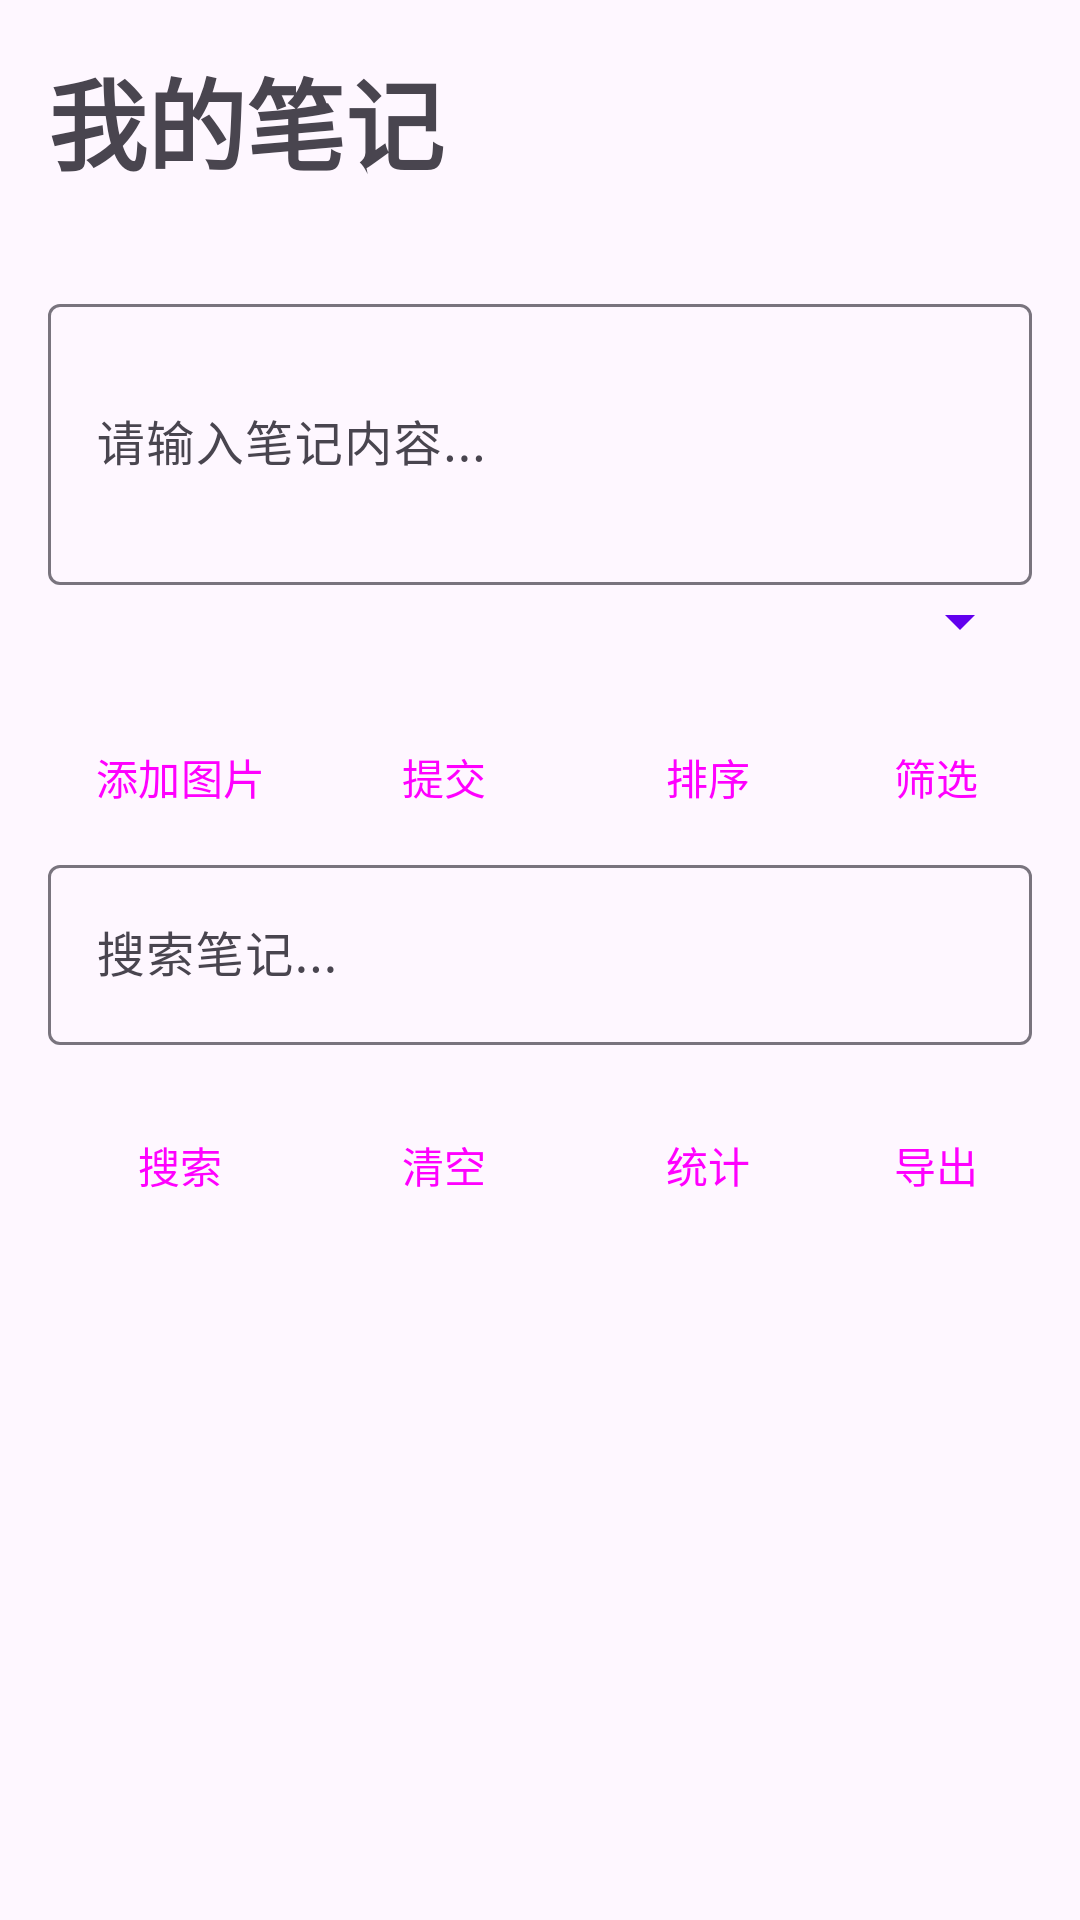

Produce the Android XML layout that renders to this screen, including the resource entries it uses.
<!-- AndroidManifest.xml: activity theme Theme.MyApplication -->
<!-- res/layout/activity_main.xml -->
<?xml version="1.0" encoding="utf-8"?>
<androidx.constraintlayout.widget.ConstraintLayout xmlns:android="http://schemas.android.com/apk/res/android"
    xmlns:app="http://schemas.android.com/apk/res-auto"
    xmlns:tools="http://schemas.android.com/tools"
    android:id="@+id/main"
    android:layout_width="match_parent"
    android:layout_height="match_parent"
    tools:context=".MainActivity">

    
    <TextView
        android:id="@+id/titleTv"
        android:layout_width="match_parent"
        android:layout_height="wrap_content"
        android:text="@string/app_name"
        android:textSize="33sp"
        android:textStyle="bold"
        android:padding="16dp"
        app:layout_constraintTop_toTopOf="parent"/>


    
    <com.google.android.material.textfield.TextInputLayout
        android:id="@+id/inputLayout"
        android:layout_width="match_parent"
        android:layout_height="wrap_content"
        android:layout_margin="16dp"
        app:layout_constraintTop_toBottomOf="@id/titleTv">

        <com.google.android.material.textfield.TextInputEditText
            android:id="@+id/inputEditText"
            android:layout_width="match_parent"
            android:layout_height="wrap_content"
            android:hint="@string/input_hint"
            android:minLines="3"/>
    </com.google.android.material.textfield.TextInputLayout>

    
    <Spinner
        android:id="@+id/categorySpinner"
        android:layout_width="match_parent"
        android:layout_height="wrap_content"
        android:layout_marginStart="16dp"
        android:layout_marginEnd="16dp"
        android:backgroundTint="?attr/colorPrimary"
        app:layout_constraintTop_toBottomOf="@id/inputLayout"/>

    
    <LinearLayout
        android:id="@+id/buttonLayout"
        android:layout_width="match_parent"
        android:layout_height="wrap_content"
        android:layout_margin="16dp"
        android:orientation="horizontal"
        android:gravity="left"
        app:layout_constraintTop_toBottomOf="@id/categorySpinner">

        <Button
            android:id="@+id/addImageButton"
            android:layout_width="wrap_content"
            android:layout_height="wrap_content"
            android:text="@string/add_image"
            style="?attr/borderlessButtonStyle"/>

        <Button
            android:id="@+id/submitButton"
            android:layout_width="wrap_content"
            android:layout_height="wrap_content"
            android:text="@string/submit"
            style="?attr/borderlessButtonStyle"/>

        <Button
            android:id="@+id/sortButton"
            style="?attr/borderlessButtonStyle"
            android:layout_width="wrap_content"
            android:layout_height="wrap_content"
            android:text="排序" />

        <Button
            android:id="@+id/filterButton"
            style="?attr/borderlessButtonStyle"
            android:layout_width="wrap_content"
            android:layout_height="wrap_content"
            android:text="@string/filter" />
    </LinearLayout>

    
    <com.google.android.material.textfield.TextInputLayout
        android:id="@+id/searchLayout"
        android:layout_width="match_parent"
        android:layout_height="wrap_content"
        android:layout_marginStart="16dp"
        android:layout_marginEnd="16dp"
        app:layout_constraintTop_toBottomOf="@id/buttonLayout">

        <com.google.android.material.textfield.TextInputEditText
            android:id="@+id/searchEditText"
            android:layout_width="match_parent"
            android:layout_height="60dp"
            android:hint="@string/search_hint" />
    </com.google.android.material.textfield.TextInputLayout>

    

    
    <LinearLayout
        android:id="@+id/functionLayout"
        android:layout_width="match_parent"
        android:layout_height="wrap_content"
        android:layout_margin="16dp"
        android:layout_marginTop="8dp"
        android:gravity="left"
        android:orientation="horizontal"
        app:layout_constraintTop_toBottomOf="@id/searchLayout"
        tools:layout_editor_absoluteX="-12dp">

        <Button
            android:id="@+id/searchButton"
            style="?attr/borderlessButtonStyle"
            android:layout_width="wrap_content"
            android:layout_height="wrap_content"
            android:text="@string/search" />

        <Button
            android:id="@+id/clearButton"
            style="?attr/borderlessButtonStyle"
            android:layout_width="wrap_content"
            android:layout_height="wrap_content"
            android:text="@string/clear" />

        <Button
            android:id="@+id/statisticsButton"
            style="?attr/borderlessButtonStyle"
            android:layout_width="wrap_content"
            android:layout_height="wrap_content"
            android:text="@string/statistics" />

        <Button
            android:id="@+id/exportButton"
            style="?attr/borderlessButtonStyle"
            android:layout_width="wrap_content"
            android:layout_height="wrap_content"
            android:text="@string/export" />

    </LinearLayout>

    <LinearLayout
        android:id="@+id/extraButtonLayout"
        android:layout_width="match_parent"
        android:layout_height="wrap_content"
        android:layout_marginStart="16dp"
        android:layout_marginEnd="16dp"
        android:orientation="horizontal"
        android:gravity="left"
        app:layout_constraintTop_toBottomOf="@id/functionLayout">

    </LinearLayout>

    
    <androidx.recyclerview.widget.RecyclerView
        android:id="@+id/historyRecyclerView"
        android:layout_width="match_parent"
        android:layout_height="0dp"
        android:layout_marginTop="16dp"
        app:layout_constraintBottom_toBottomOf="parent"
        app:layout_constraintHorizontal_bias="0.0"
        app:layout_constraintLeft_toLeftOf="parent"
        app:layout_constraintRight_toRightOf="parent"
        app:layout_constraintTop_toBottomOf="@id/extraButtonLayout"
        app:layout_constraintVertical_bias="0.0" />

    <TextView
        android:id="@+id/emptyStateTv"
        android:layout_width="match_parent"
        android:layout_height="match_parent"
        android:text="暂无笔记，点击添加按钮创建第一条笔记吧~"
        android:gravity="bottom"
        android:visibility="gone"
        app:layout_constraintTop_toTopOf="parent"
        app:layout_constraintBottom_toBottomOf="parent"/>

</androidx.constraintlayout.widget.ConstraintLayout>
<!-- resources referenced by this layout -->
<resources>
  <string name="add_image">添加图片</string>
  <string name="app_name">我的笔记</string>
  <string name="clear">清空</string>
  <string name="export">导出</string>
  <string name="filter">筛选</string>
  <string name="input_hint">请输入笔记内容...</string>
  <string name="search">搜索</string>
  <string name="search_hint">搜索笔记...</string>
  <string name="statistics">统计</string>
  <string name="submit">提交</string>
  <style name="Theme.MyApplication" parent="Theme.Material3.Light.NoActionBar">
          
          <item name="colorPrimary">@color/purple_500</item>
          <item name="colorPrimaryVariant">@color/purple_700</item>
          <item name="colorOnPrimary">@color/white</item>
  
          
          <item name="colorSecondary">@color/teal_200</item>
          <item name="colorSecondaryVariant">@color/teal_700</item>
          <item name="colorOnSecondary">@color/black</item>
  
          
          <item name="colorOnBackground">@color/black</item>
  
          
          <item name="colorSurface">@color/white</item>
          <item name="colorOnSurface">@color/black</item>
  
          
          <item name="android:windowTitleStyle">@style/TitleTextStyle</item>
  
          
          <item name="android:statusBarColor">?attr/colorPrimary</item>
          <item name="android:windowLightStatusBar" tools:targetApi="30">false</item>
      </style>
  <color name="purple_500">#6200EE</color>
  <color name="purple_700">#3700B3</color>
  <color name="white">#FFFFFFFF</color>
  <color name="teal_200">#03DAC6</color>
  <color name="teal_700">#018786</color>
  <color name="black">#FF000000</color>
  <style name="TitleTextStyle" parent="TextAppearance.AppCompat.Title">
          <item name="android:textSize">20sp</item>
          <item name="android:textStyle">bold</item>
          <item name="android:textColor">?attr/colorOnPrimary</item>
      </style>
</resources>
